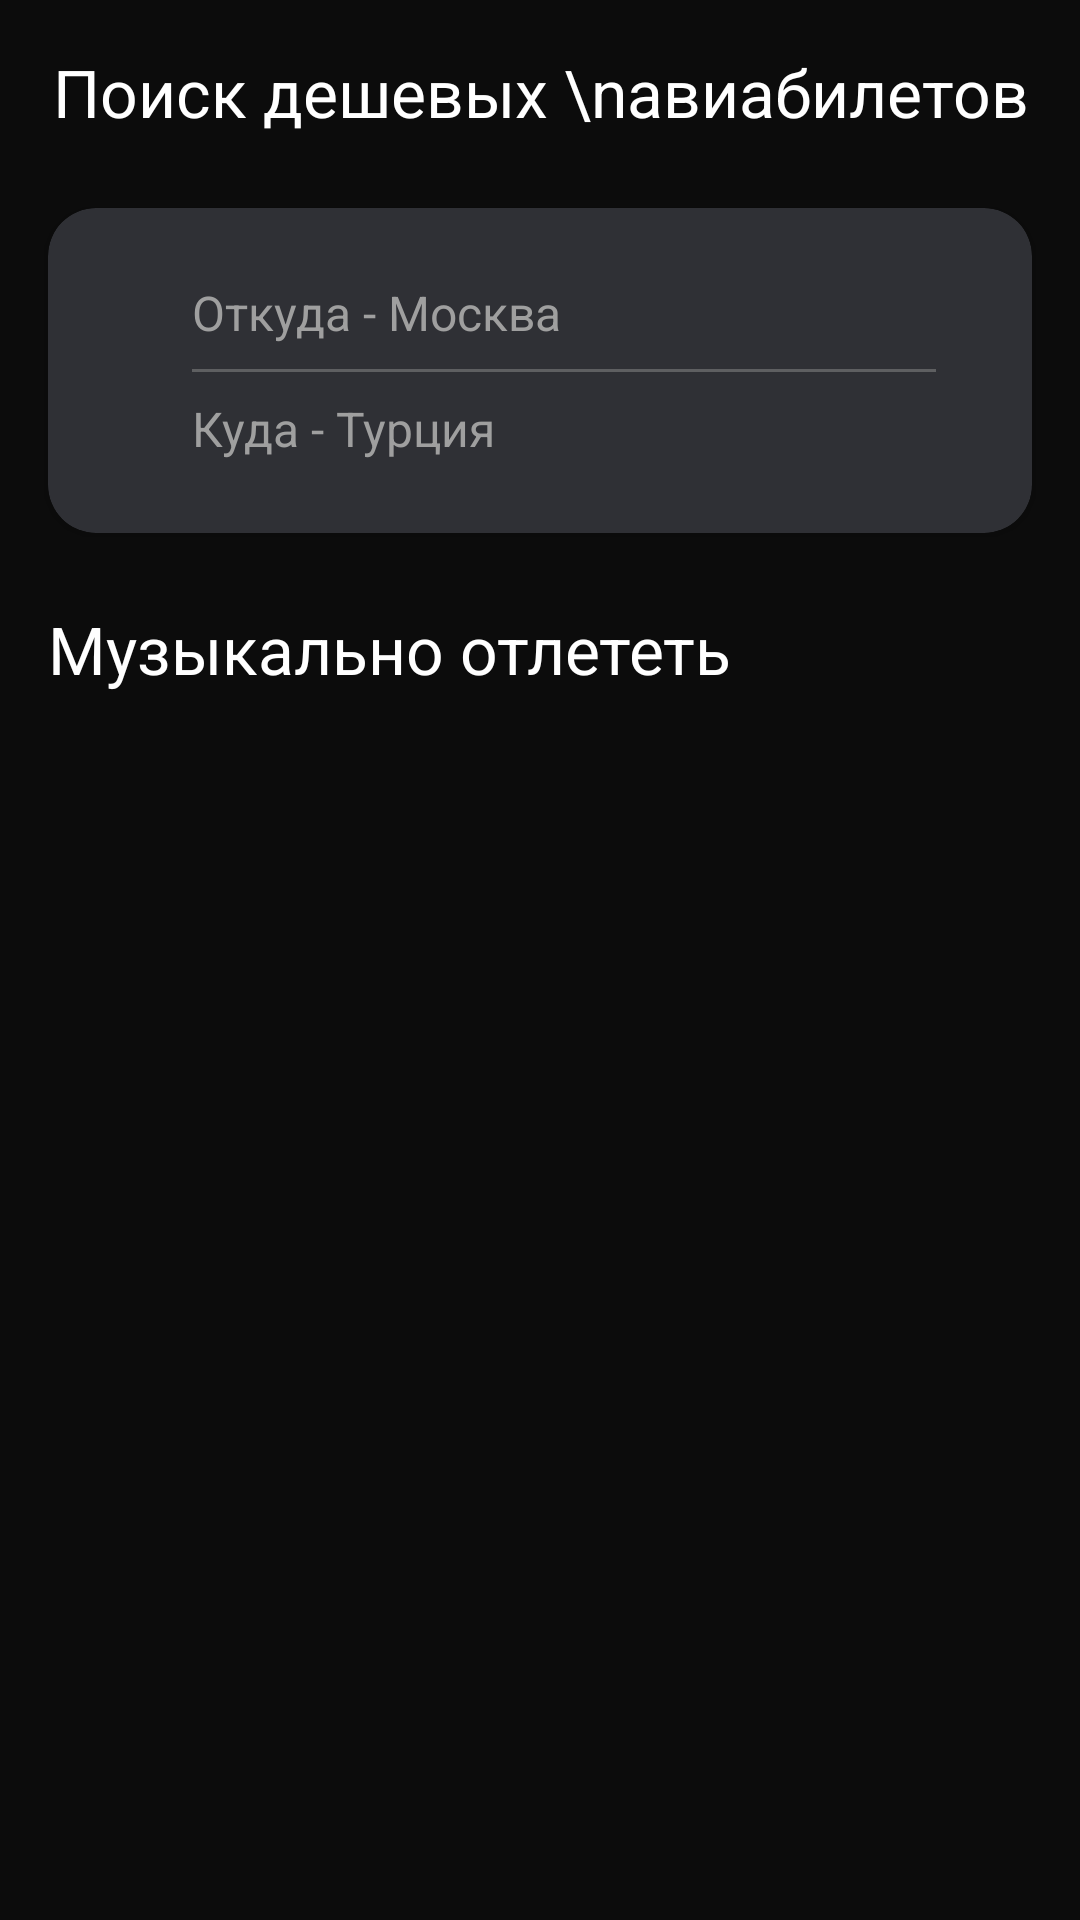

Here is an Android app screen rendered from its layout file. Give the layout XML and the strings, colors and styles it references.
<!-- AndroidManifest.xml: application theme Theme.EffectiveMobileAviation -->
<!-- res/layout/fragment_air_tickets.xml -->
<?xml version="1.0" encoding="utf-8"?>
<androidx.core.widget.NestedScrollView xmlns:android="http://schemas.android.com/apk/res/android"
    xmlns:app="http://schemas.android.com/apk/res-auto"
    xmlns:tools="http://schemas.android.com/tools"
    android:layout_width="match_parent"
    android:layout_height="match_parent"
    android:background="@color/black">

    <androidx.constraintlayout.widget.ConstraintLayout
        android:layout_width="match_parent"
        android:layout_height="match_parent">

        <TextView
            android:id="@+id/title"
            style="@style/title_1"
            android:layout_width="match_parent"
            android:layout_height="wrap_content"
            android:layout_marginTop="16dp"
            android:gravity="center"
            android:text="Поиск дешевых \nавиабилетов"
            android:textColor="@color/white"
            app:layout_constraintTop_toTopOf="parent" />

        <androidx.cardview.widget.CardView
            android:id="@+id/searchCard"
            android:layout_width="match_parent"
            android:layout_height="wrap_content"
            android:layout_marginHorizontal="16dp"
            android:layout_marginTop="24dp"
            android:backgroundTint="@color/gray_3"
            app:cardCornerRadius="16dp"
            app:layout_constraintTop_toBottomOf="@id/title">

            <androidx.constraintlayout.widget.ConstraintLayout
                android:layout_width="match_parent"
                android:layout_height="wrap_content"
                android:layout_margin="16dp"
                android:background="@drawable/rectangle_with_corners_16"
                android:backgroundTint="@color/gray_4">

                <ImageView
                    android:id="@+id/loupeIcon"
                    android:layout_width="wrap_content"
                    android:layout_height="wrap_content"
                    android:layout_marginStart="16dp"
                    android:src="@drawable/ic_loupe"
                    app:layout_constraintBottom_toBottomOf="parent"
                    app:layout_constraintStart_toStartOf="parent"
                    app:layout_constraintTop_toTopOf="parent"
                    app:tint="@color/black" />

                <EditText
                    android:id="@+id/editTextFrom"
                    style="@style/button_text1"
                    android:layout_width="wrap_content"
                    android:layout_height="wrap_content"
                    android:layout_marginStart="16dp"
                    android:layout_marginTop="8dp"
                    android:background="@android:color/transparent"
                    android:digits="абвгдеёжзийклмнопрстуфхцчшщъыьэюя - АБВГДЕЁЖЗИЙКЛМНОПРСТУФХЦЧШЩЪЫЬЭЮЯ"
                    android:hint="Откуда - Москва"
                    android:inputType="text"
                    android:singleLine="true"
                    android:textColor="@color/white"
                    android:textColorHint="@color/gray_6"
                    app:layout_constraintStart_toEndOf="@id/loupeIcon"
                    app:layout_constraintTop_toTopOf="parent" />

                <View
                    android:id="@+id/separator"
                    android:layout_width="0dp"
                    android:layout_height="1dp"
                    android:layout_marginStart="16dp"
                    android:layout_marginTop="8dp"
                    android:layout_marginEnd="16dp"
                    android:background="@color/gray_5"
                    app:layout_constraintEnd_toEndOf="parent"
                    app:layout_constraintStart_toEndOf="@id/loupeIcon"
                    app:layout_constraintTop_toBottomOf="@id/editTextFrom" />

                <TextView
                    android:id="@+id/TextViewTo"
                    style="@style/button_text1"
                    android:layout_width="wrap_content"
                    android:layout_height="wrap_content"
                    android:layout_marginVertical="8dp"
                    android:layout_marginStart="16dp"
                    android:clickable="true"
                    android:text="Куда - Турция"
                    android:textColor="@color/gray_6"
                    app:layout_constraintBottom_toBottomOf="parent"
                    app:layout_constraintStart_toEndOf="@id/loupeIcon"
                    app:layout_constraintTop_toBottomOf="@+id/separator"
                    app:layout_constraintVertical_bias="0" />

            </androidx.constraintlayout.widget.ConstraintLayout>

        </androidx.cardview.widget.CardView>

        <TextView
            android:id="@+id/flyAwayMusicallyTV"
            style="@style/title_1"
            android:layout_width="match_parent"
            android:layout_height="wrap_content"
            android:layout_marginStart="16dp"
            android:layout_marginTop="24dp"
            android:text="Музыкально отлететь"
            android:textColor="@color/white"
            app:layout_constraintTop_toBottomOf="@+id/searchCard" />

        <androidx.recyclerview.widget.RecyclerView
            android:id="@+id/flyAwayMusicallyRV"
            android:layout_width="match_parent"
            android:layout_height="wrap_content"
            android:layout_marginHorizontal="16dp"
            android:layout_marginTop="16dp"
            android:layout_marginBottom="16dp"
            android:orientation="horizontal"
            app:layoutManager="androidx.recyclerview.widget.LinearLayoutManager"
            app:layout_constraintBottom_toBottomOf="parent"
            app:layout_constraintTop_toBottomOf="@id/flyAwayMusicallyTV"
            tools:itemCount="3"
            tools:listitem="@layout/item_fly_away_musically" />

    </androidx.constraintlayout.widget.ConstraintLayout>

</androidx.core.widget.NestedScrollView>
<!-- res/layout/item_fly_away_musically.xml (included above) -->
<?xml version="1.0" encoding="utf-8"?>
<androidx.constraintlayout.widget.ConstraintLayout xmlns:android="http://schemas.android.com/apk/res/android"
    xmlns:app="http://schemas.android.com/apk/res-auto"
    xmlns:tools="http://schemas.android.com/tools"
    android:layout_width="wrap_content"
    android:layout_height="wrap_content"
    android:background="@color/black"
    android:paddingEnd="8dp">

    <com.google.android.material.imageview.ShapeableImageView
        android:id="@+id/posterIV"
        android:layout_width="132dp"
        android:layout_height="132dp"
        app:layout_constraintStart_toStartOf="parent"
        app:layout_constraintTop_toTopOf="parent"
        app:shapeAppearanceOverlay="@style/roundedImageView"
        tools:src="@drawable/socrat_i_lera" />

    <TextView
        android:id="@+id/title"
        style="@style/title_3"
        android:layout_width="0dp"
        android:layout_height="wrap_content"
        android:layout_marginTop="4dp"
        android:textColor="@color/white"
        app:layout_constraintStart_toStartOf="parent"
        app:layout_constraintTop_toBottomOf="@id/posterIV"
        tools:text="Socrat&amp; Lera" />

    <TextView
        android:id="@+id/town"
        style="@style/text_2"
        android:layout_width="0dp"
        android:layout_height="wrap_content"
        android:layout_marginTop="4dp"
        android:textColor="@color/white"
        app:layout_constraintStart_toStartOf="parent"
        app:layout_constraintTop_toBottomOf="@id/title"
        tools:text="Санкт- Петербург" />

    <ImageView
        android:id="@+id/iconAvia"
        android:layout_width="wrap_content"
        android:layout_height="wrap_content"
        android:layout_marginTop="4dp"
        android:src="@drawable/ic_plane2"
        app:layout_constraintStart_toStartOf="parent"
        app:layout_constraintTop_toBottomOf="@id/town" />

    <TextView
        android:id="@+id/price"
        style="@style/text_2"
        android:layout_width="wrap_content"
        android:layout_height="wrap_content"
        android:layout_marginStart="4dp"
        android:layout_marginTop="4dp"
        android:textColor="@color/white"
        app:layout_constraintBottom_toBottomOf="parent"
        app:layout_constraintStart_toEndOf="@id/iconAvia"
        app:layout_constraintTop_toBottomOf="@id/town"
        tools:text="от 2 390 ₽" />

</androidx.constraintlayout.widget.ConstraintLayout>
<!-- resources referenced by this layout -->
<resources>
  <color name="black">#0C0C0C</color>
  <color name="gray_3">#2F3035</color>
  <color name="gray_4">#3E3F43</color>
  <color name="gray_5">#5E5F61</color>
  <color name="gray_6">#9F9F9F</color>
  <color name="white">#FFFFFF</color>
  <style name="button_text1">
          <item name="fontFamily">@font/sf_pro_display_semibold</item>
          <item name="android:textSize">16sp</item>
          <item name="android:lineSpacingMultiplier">1.3</item>
      </style>
  <style name="roundedImageView" parent="">
          <item name="cornerFamily">rounded</item>
          <item name="cornerSize">16dp</item>
      </style>
  <style name="text_2">
          <item name="fontFamily">@font/sf_pro_display_regular</item>
          <item name="android:textSize">14sp</item>
          <item name="android:lineSpacingMultiplier">1.2</item>
      </style>
  <style name="title_1">
          <item name="fontFamily">@font/sf_pro_display_semibold</item>
          <item name="android:textSize">22sp</item>
          <item name="android:lineSpacingMultiplier">1.2</item>
      </style>
  <style name="title_3">
          <item name="fontFamily">@font/sf_pro_display_semibold</item>
          <item name="android:textSize">16sp</item>
          <item name="android:lineSpacingMultiplier">1.2</item>
      </style>
  <style name="Theme.EffectiveMobileAviation" parent="Base.Theme.EffectiveMobileAviation" />
  <style name="Base.Theme.EffectiveMobileAviation" parent="Theme.Material3.DayNight.NoActionBar">
          
          
      </style>
</resources>
